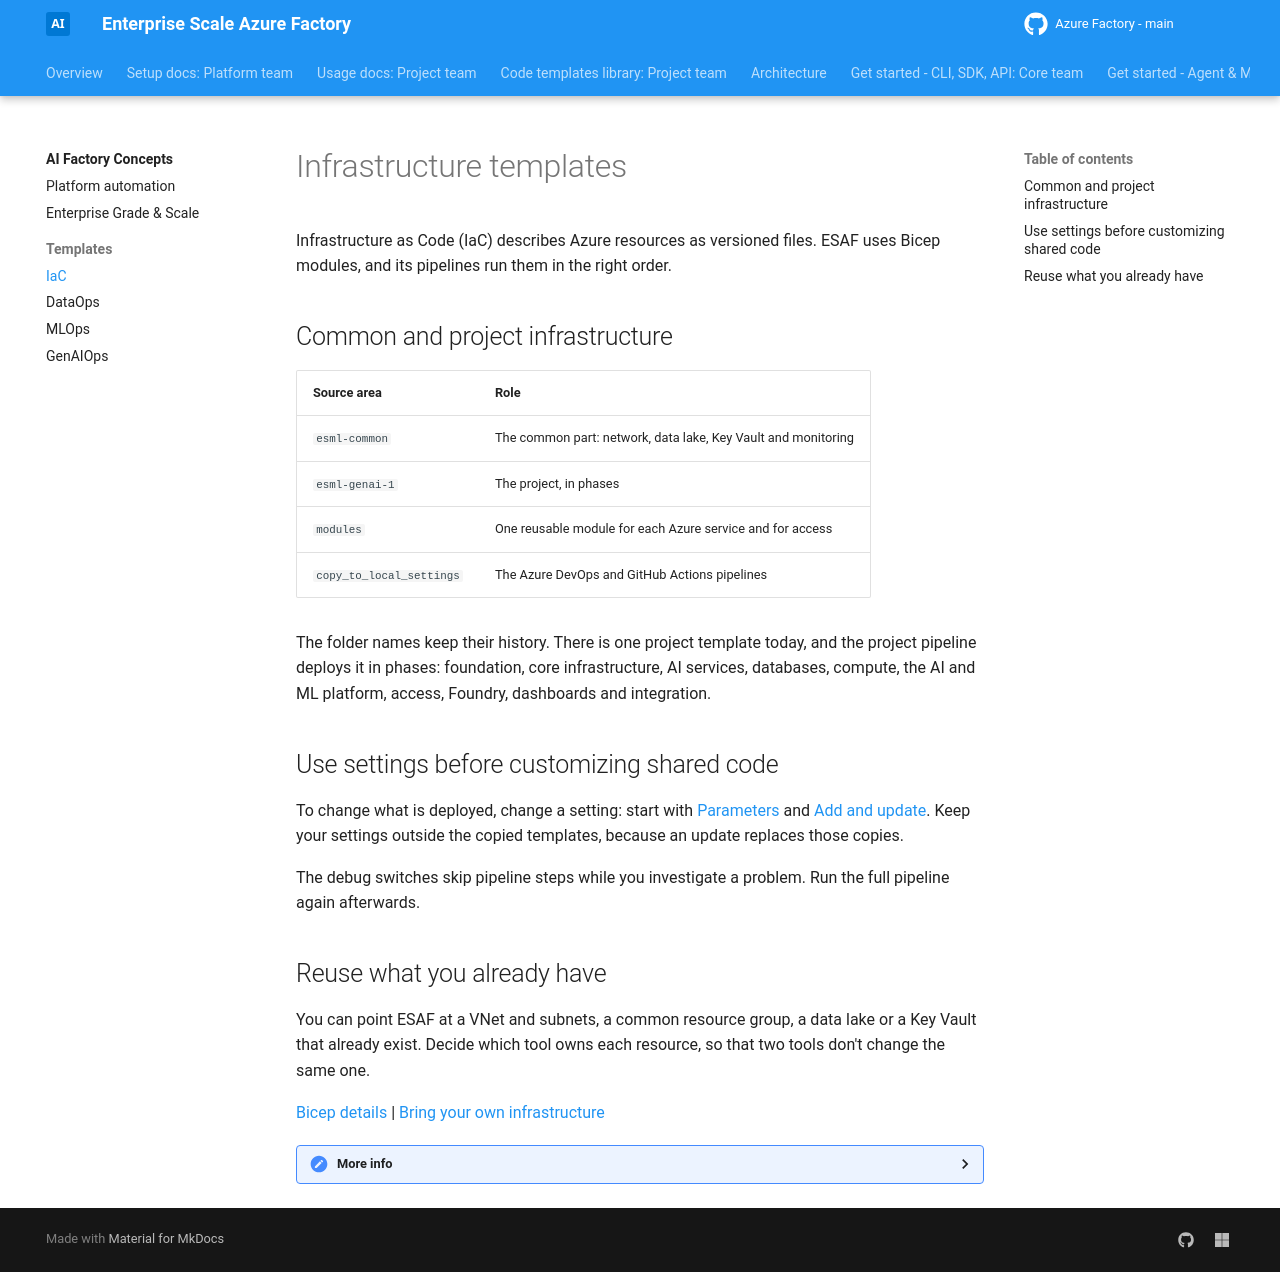

repository: jostrm/azure-enterprise-scale-ml · page: concepts/templates/iac/index.html · generator: mkdocs

# Infrastructure templates

Infrastructure as Code (IaC) describes Azure resources as versioned files. ESAF uses Bicep modules, and its
pipelines run them in the right order.

## Common and project infrastructure

| Source area | Role |
| --- | --- |
| `esml-common` | The common part: network, data lake, Key Vault and monitoring |
| `esml-genai-1` | The project, in phases |
| `modules` | One reusable module for each Azure service and for access |
| `copy_to_local_settings` | The Azure DevOps and GitHub Actions pipelines |

The folder names keep their history. There is one project template today, and the project pipeline deploys it
in phases: foundation, core infrastructure, AI services, databases, compute, the AI and ML platform, access,
Foundry, dashboards and integration.

## Use settings before customizing shared code

To change what is deployed, change a setting: start with [Parameters](../../parameters/index.md) and
[Add and update](../../factory-tools/19-cli-and-api-and-usage.md). Keep your settings outside the copied
templates, because an update replaces those copies.

The debug switches skip pipeline steps while you investigate a problem. Run the full pipeline again
afterwards.

## Reuse what you already have

You can point ESAF at a VNet and subnets, a common resource group, a data lake or a Key Vault that already
exist. Decide which tool owns each resource, so that two tools don't change the same one.

[Bicep details](../../iac/bicep.md) |
[Bring your own infrastructure](../../iac/terraform.md)

<details markdown="1">
<summary>More info</summary>

[Current Bicep source](https://github.com/jostrm/azure-enterprise-scale-ml/tree/main/environment_setup/aifactory/bicep) |
[GHA project phases](https://github.com/jostrm/azure-enterprise-scale-ml/blob/main/environment_setup/aifactory/bicep/copy_to_local_settings/github-actions/infra-project-phase.yml) |
[ADO project jobs](https://github.com/jostrm/azure-enterprise-scale-ml/tree/main/environment_setup/aifactory/bicep/copy_to_local_settings/azure-devops/esml-yaml-pipelines/esml-infra-project/jobs)

Deleting works in a set order, which differs from the order of deployment. Use
[Clean up](../../setup/05-clean-up.md) to delete a project, a scale set or a Factory.

</details>
